Photos from the image-classification dataset "files" in the GitHub repository iiakshat/GeeksforGeeks. Its 6 classes are: bacterial leaf blight, brown spot, healthy, leaf blast, leaf scald, narrow brown spot.

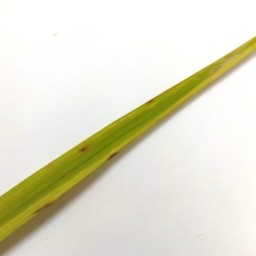
Label: brown spot

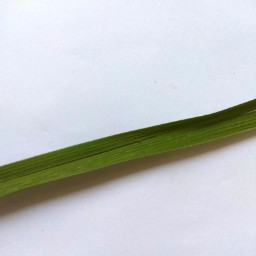
Label: healthy

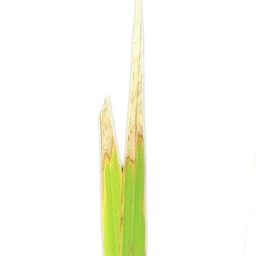
Label: leaf scald

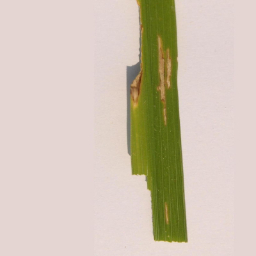
Label: bacterial leaf blight

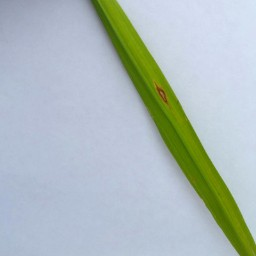
Label: leaf blast

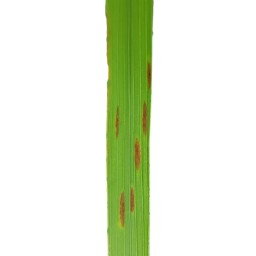
Label: narrow brown spot
